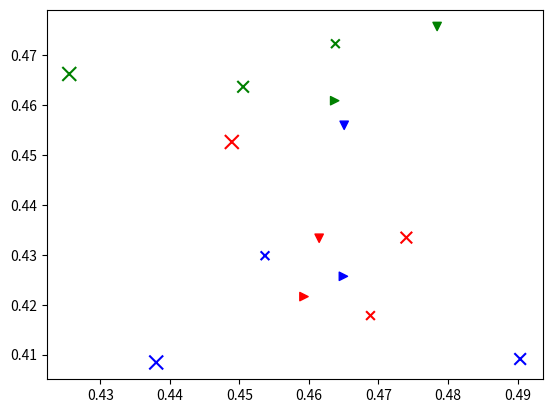

Python code for this plot:
import numpy as np
import matplotlib.pyplot as plt 

## OUTPUT OF CLASS_REGRES

raw = [[0.4592812299897841, 0.4216270353878685], [0.46369631908020487, 0.46090137869674663], [0.4649509984068601, 0.42569516390313705]]
red = [[0.46146271896925123, 0.4333253696355664], [0.47843400044686635, 0.4757821073014456], [0.46506184627113756, 0.45597272407780504]]
syn10 = [[0.46884642717739045, 0.4178201745150288], [0.4637999934574061, 0.47232344747222255], [0.45367185156898177, 0.4298239419823757]]
syn50 = [[0.47401161211031817, 0.43345122757728183], [0.4505240606607106, 0.4636856450645598], [0.49038378335661886, 0.40911473159404016]]
syn100 = [[0.4488968931189188, 0.45262350071386104], [0.4255123367627279, 0.466260700801155], [0.4380205937192157, 0.4084173173031424]]



# red dashes, blue squares and green triangles
colors=['red','green','blue']

plt.scatter(*zip(*raw), c=colors, marker='>')
plt.scatter(*zip(*red), c=colors, marker='v')
plt.scatter(*zip(*syn10), c=colors, marker='x', s=40)
plt.scatter(*zip(*syn50), c=colors, marker='x', s=70)
plt.scatter(*zip(*syn100), c=colors, marker='x', s=100)
plt.show()
